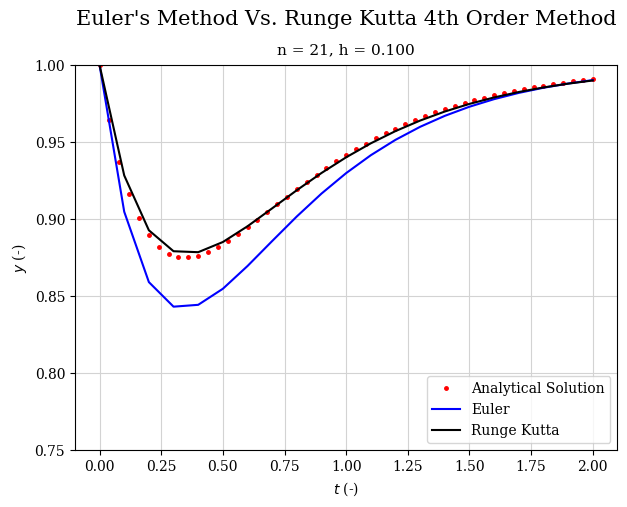

This figure's Python source:
from typing import Callable

import matplotlib.pyplot as plt
import numpy as np
from numpy.typing import NDArray


def f(y: float, t: float) -> float:
    return 2*(1 - y) - np.exp(-4*t)


def euler(func: Callable, y_init: float, t_init: float, t_finl: float,  n: int) -> NDArray:
    h: float = (t_finl - t_init) / n
    y: NDArray = np.zeros(n)
    y[0] = y_init

    for i in range(0, n-1):
        y[i + 1] = y[i] + func( y[i], t[i] ) * h

    return y


def rk4(func: Callable, y_init: float, t_init: float, t_finl: float, n: int) -> NDArray:
    h: float = (t_finl - t_init) / n
    y: NDArray = np.zeros(n)
    y[0] = y_init

    for i in range(0, n-1):
        k1: float = func(y[i], t[i])
        k2: float =func(y[i] + 0.5 * h * k1, t[i] + 0.5  * h)
        k3: float = func(y[i] + 0.5 * h * k2, t[i] + 0.5 * h)
        k4: float = func(y[i] + h*k3, t[i] + h)
        y[i+1] = y[i] + ( (h/6) * (k1 + (2*k2) + (2*k3) + k4 ) )

    return y


y_init: float = 1

t_init: float = 0
t_finl: float = 2

# Independent variable discretization
n: int = 21
t = np.linspace(t_init, t_finl, n)
# step size calculation
h: float = t[2] - t[1]


y_euler: NDArray = euler(f, y_init, t_init, t_finl, n)
y_rk4: NDArray = rk4(f, y_init, t_init, t_finl, n)


# Analytical solution
t_ana: NDArray = np.linspace(t_init, t_finl, 51)
y_ana: NDArray = 1 / (2*np.exp(4*t_ana)) + 1 - 1 / (2*np.exp(2*t_ana))


#### Plotting
plt.figure(num=1, dpi=150, figsize=(7, 5))
plt.rcParams["font.family"] = "serif"
plt.rcParams['figure.facecolor'] = 'white'
plt.rcParams['savefig.facecolor']='white'
plt.plot(t_ana,y_ana,'ro',label = "Analytical Solution",markersize=2.5)
plt.plot(t,euler(f, y_init, t_init, t_finl, n),'b-', label = "Euler")
plt.plot(t,rk4(f, y_init, t_init, t_finl, n),'k-', label = "Runge Kutta")
plt.legend(loc=4)
plt.grid(True, color='lightgray')
plt.xlabel("$t$ (-)")
plt.ylabel("$y$ (-)")
plt.ylim([0.75,1])
plt.text(s='Euler\'s Method Vs. Runge Kutta 4th Order Method', x=1, y=1.03, fontsize=15, ha='center', va='center')
plt.text(s=f'n = {n}, h = {h:.3f}', x=1, y=1.01, fontsize=11, ha='center', va='center')
plt.savefig('euler_rk_output.png', transparent=False, bbox_inches="tight")
plt.show()
